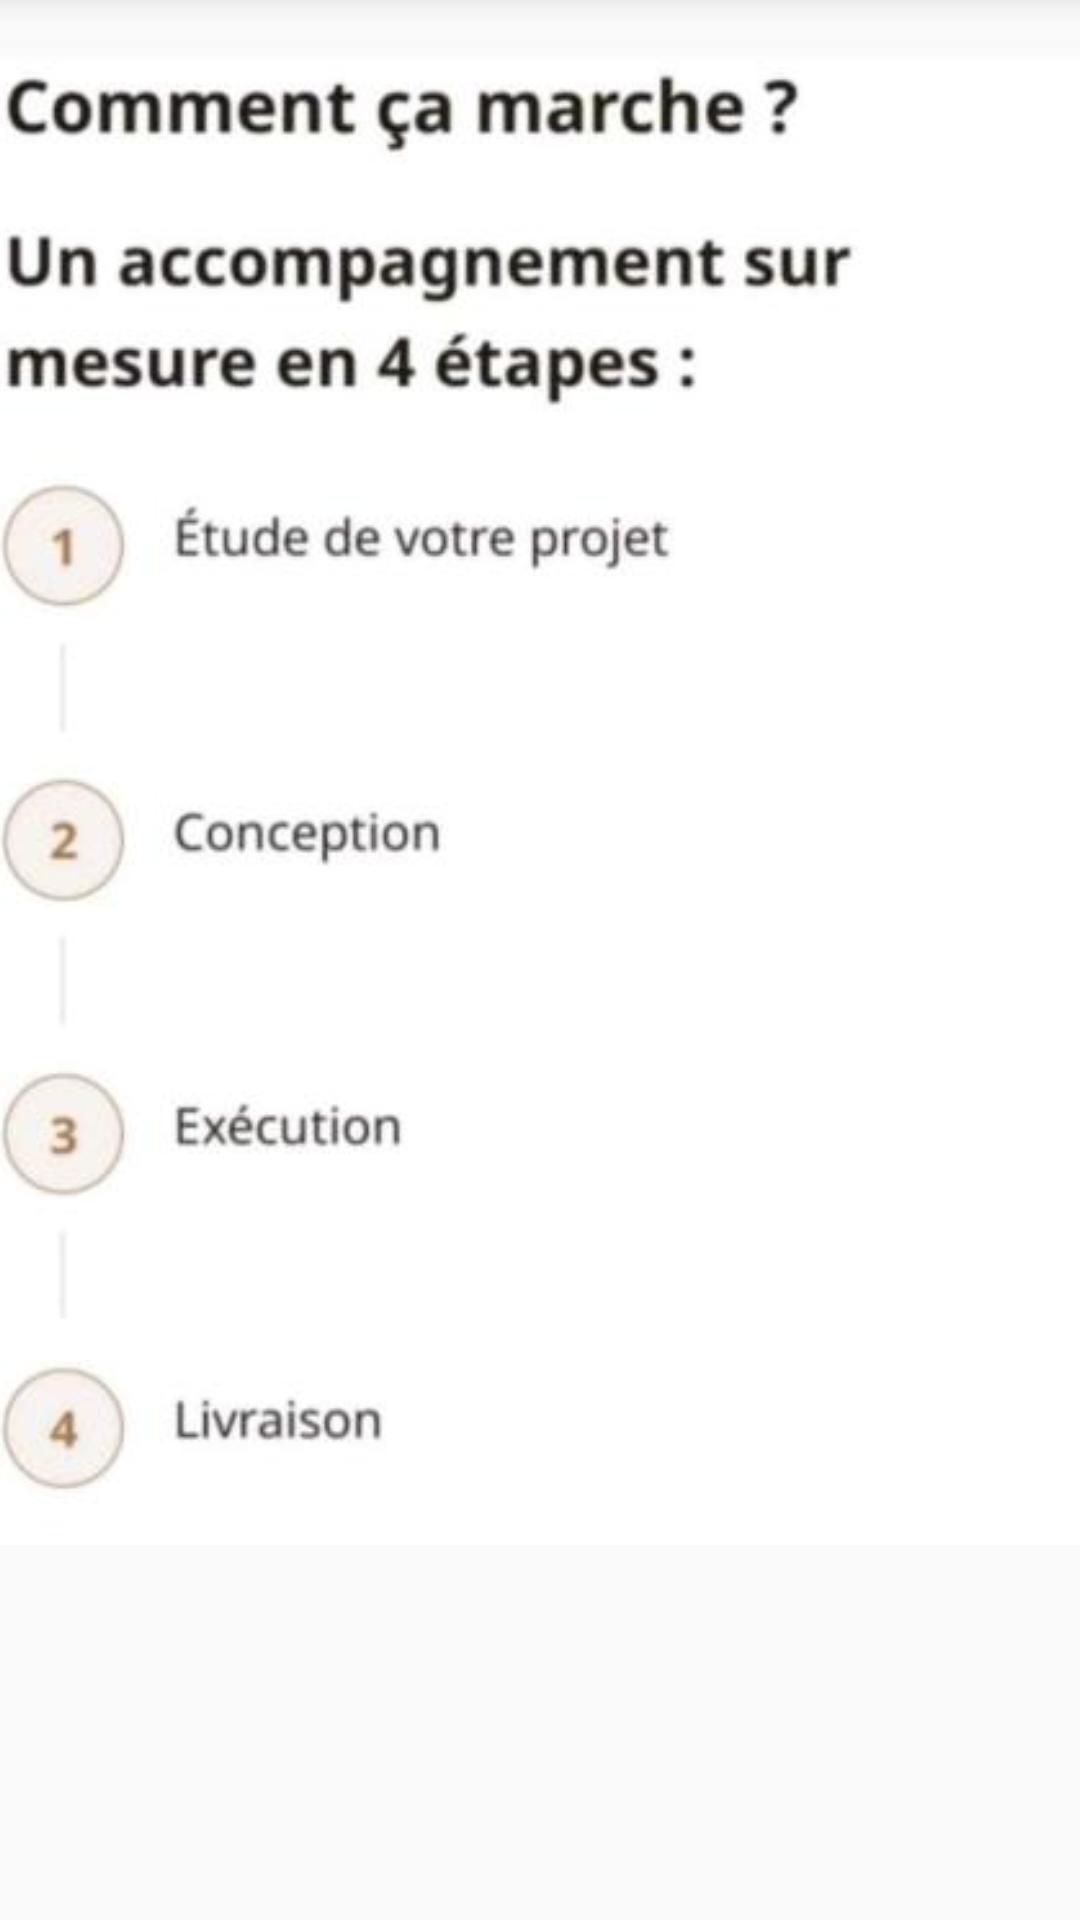

Reconstruct the res/layout file that produces this screen, plus the resources it refers to.
<!-- AndroidManifest.xml: application theme Theme.Calabe -->
<!-- res/layout/fragment_sport.xml -->
<?xml version="1.0" encoding="utf-8"?>
<RelativeLayout xmlns:android="http://schemas.android.com/apk/res/android"
    android:layout_width="match_parent"
    android:layout_height="match_parent">

    
    <ImageView
        android:layout_width="404dp"
        android:layout_height="515dp"
        android:layout_centerHorizontal="true"
        android:scaleType="centerCrop"
        android:src="@drawable/im" /> 
</RelativeLayout>
<!-- resources referenced by this layout -->
<resources>
  <!-- drawable im: jpg bitmap (drawable, 16867 bytes) -->
  <style name="Theme.Calabe" parent="Theme.AppCompat.Light.DarkActionBar" />
</resources>
